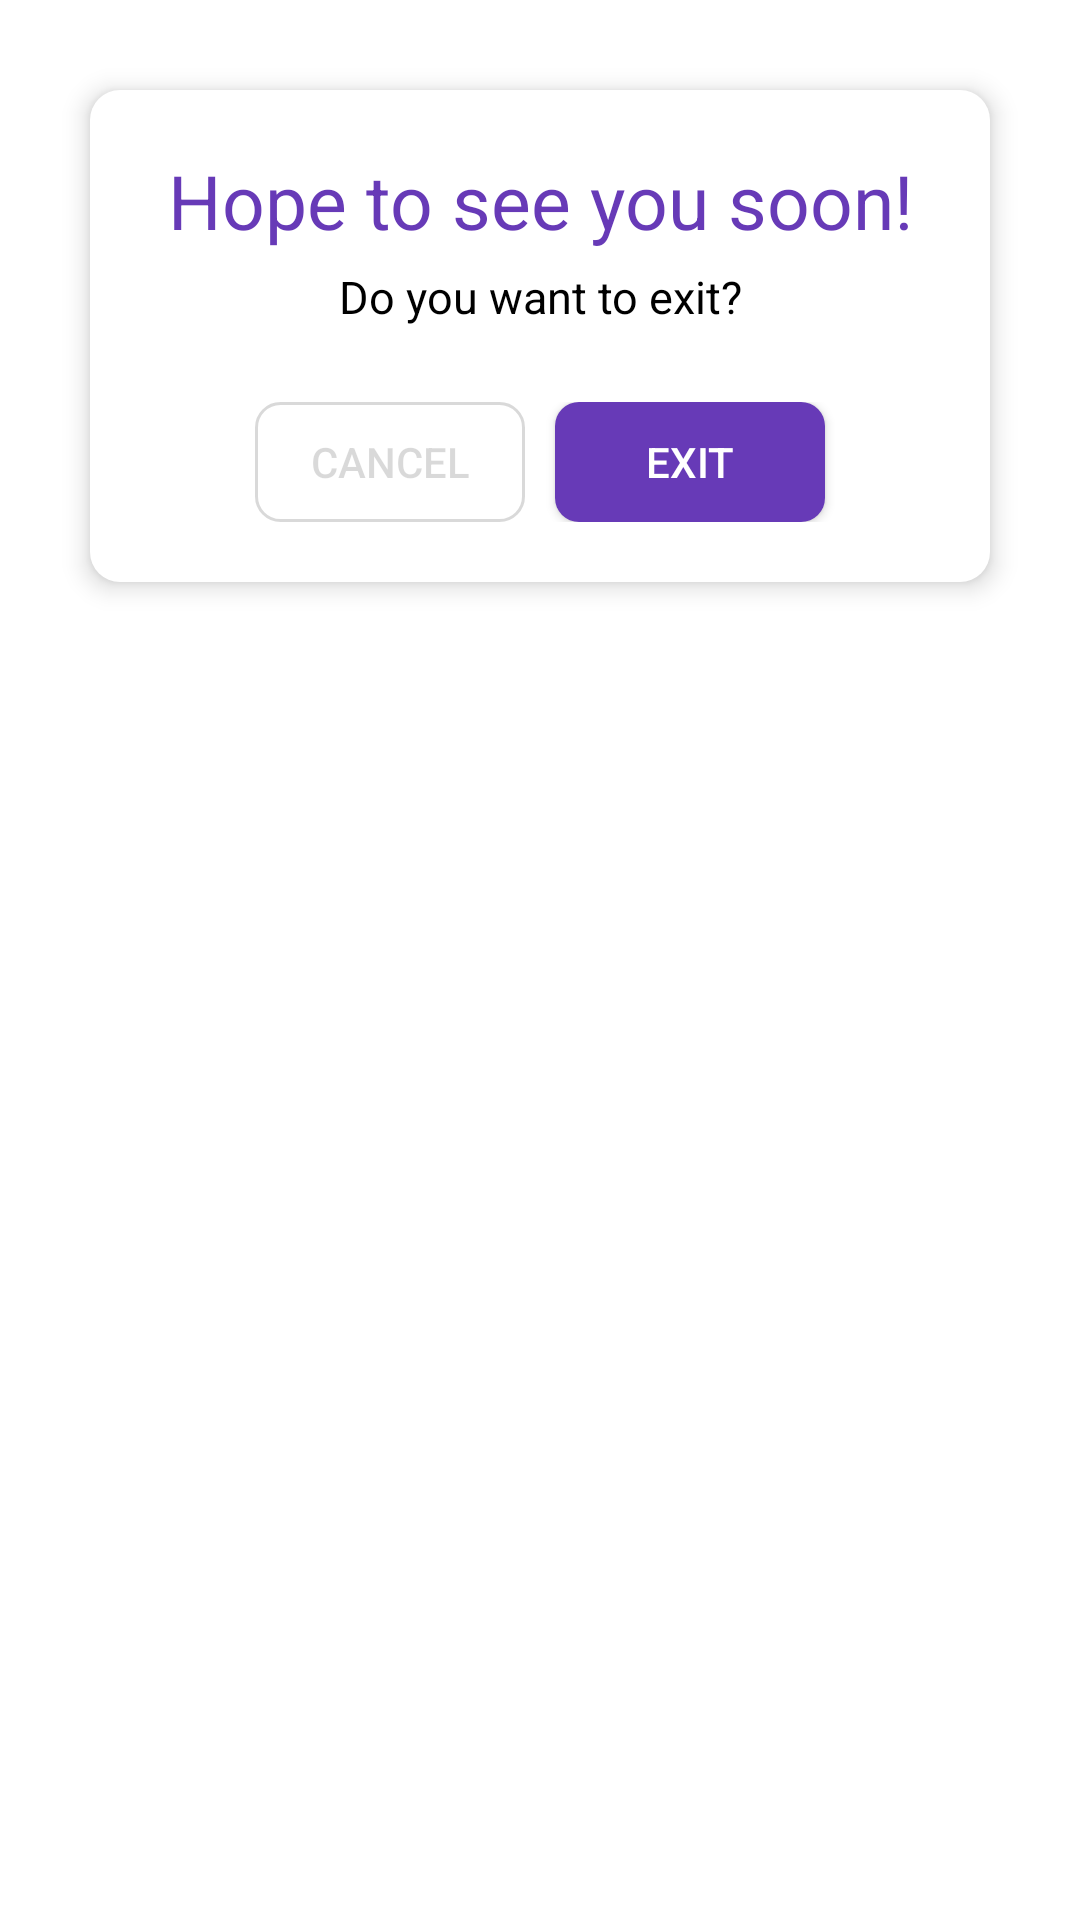

Here is an Android app screen rendered from its layout file. Give the layout XML and the strings, colors and styles it references.
<!-- AndroidManifest.xml: application theme Theme.MyApplication -->
<!-- res/layout/alert_dialog.xml -->
<?xml version="1.0" encoding="utf-8"?>
<LinearLayout xmlns:android="http://schemas.android.com/apk/res/android"
    xmlns:tools="http://schemas.android.com/tools"
    android:orientation="vertical"
    android:layout_width="match_parent"
    android:layout_height="match_parent"
    >

    <LinearLayout
        android:gravity="center"
        android:layout_width="match_parent"
        android:layout_height="wrap_content"
        android:orientation="vertical"
        android:elevation="5dp"
        android:padding="20dp"
        android:layout_margin="30dp"
        android:background="@drawable/custom_alert_dialog"
        >
        <TextView
            android:layout_width="match_parent"
            android:layout_height="wrap_content"
            android:text="Hope to see you soon!"
            android:textSize="25sp"
            android:textColor="#673AB7"
            android:gravity="center"
            />

        <TextView
            android:layout_width="match_parent"
            android:layout_height="wrap_content"
            android:layout_marginTop="5dp"
            android:gravity="center"
            android:text="Do you want to exit?"
            android:textColor="@color/black"
            android:textSize="15dp"
            tools:ignore="TextSizeCheck" />

        <LinearLayout
            android:layout_width="match_parent"
            android:layout_height="wrap_content"
            android:orientation="horizontal"
            android:gravity="center"
            android:layout_marginTop="25dp"
            >

            <androidx.appcompat.widget.AppCompatButton
                android:id="@+id/cancel"
                android:layout_width="90dp"
                android:layout_height="40dp"
                android:layout_marginRight="5dp"
                android:background="@drawable/button_cancel"
                android:text="Cancel"
                android:textColor="#26000000"
                tools:ignore="TouchTargetSizeCheck" />

            <androidx.appcompat.widget.AppCompatButton
                android:id="@+id/exit"
                android:layout_width="90dp"
                android:layout_height="40dp"
                android:layout_marginLeft="5dp"
                android:background="@drawable/button_exit"
                android:text="Exit"
                android:textColor="@color/white"
                tools:ignore="TouchTargetSizeCheck" />

        </LinearLayout>


    </LinearLayout>

</LinearLayout>
<!-- resources referenced by this layout -->
<resources>
  <!-- drawable button_cancel (drawable) -->
  <?xml version="1.0" encoding="utf-8"?>
  <ripple xmlns:android="http://schemas.android.com/apk/res/android"
      android:color="#4CAF50">
  
      <item>
          <shape android:shape="rectangle">
              <solid android:color="@color/white"/>
              <corners android:radius="8dp"/>
              <stroke android:width="1dp"
                  android:color="#26000000"/>
          </shape>
      </item>
  
  </ripple>
  <!-- drawable button_exit (drawable) -->
  <?xml version="1.0" encoding="utf-8"?>
  <ripple xmlns:android="http://schemas.android.com/apk/res/android"
      android:color="#E32047">
  
      <item>
          <shape android:shape="rectangle">
              <solid android:color="#673AB7"/>
              <corners android:radius="8dp"/>
          </shape>
      </item>
  
  </ripple>
  <!-- drawable custom_alert_dialog (drawable) -->
  <?xml version="1.0" encoding="utf-8"?>
  <shape xmlns:android="http://schemas.android.com/apk/res/android"
      android:shape="rectangle"
      >
      <solid android:color="@color/white"/>
      <corners android:radius="10dp" />
  
  </shape>
  <style name="Theme.MyApplication" parent="Base.Theme.MyApplication" />
  <style name="Base.Theme.MyApplication" parent="Theme.MaterialComponents.DayNight.NoActionBar">
          
          
      </style>
  <!-- not gathered from this repository: default colours our renderer supplied (Android Studio template values) -->
  <color name="black">#FF000000</color>
  <color name="white">#FFFFFFFF</color>
</resources>
